Run: headless pygame with SDL's dummy video driver; simulated clock (each Clock.tick advances the game by its frame time, no real sleeping); random seed 0; keys injected as events and as key.get_pressed() state; no mouse input.
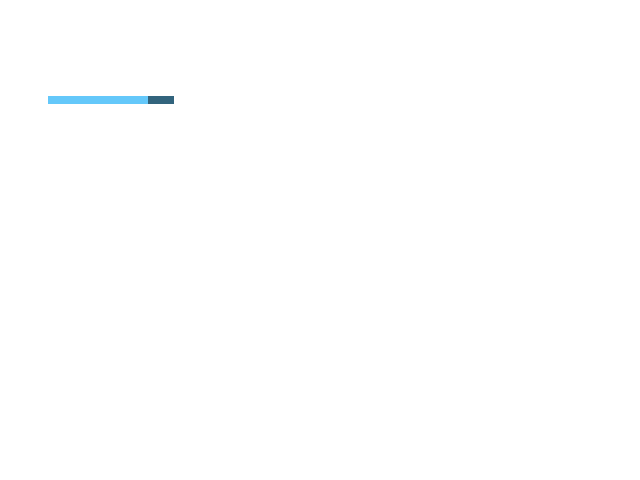
Frame 1 of 4 · flips 1–60 · no input
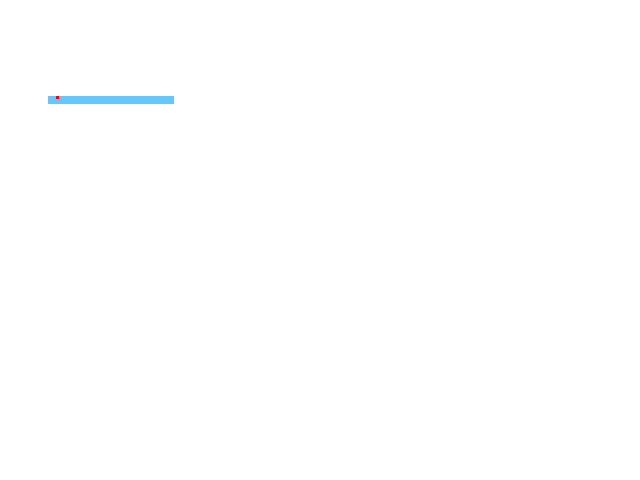
Frame 2 of 4 · flips 61–180 · tapped SPACE, RETURN · held RIGHT (→), D
Frame 3 of 4 · flips 181–300 · held DOWN (↓), S · screen unchanged from frame 2, image omitted
Frame 4 of 4 · flips 301–420 · held LEFT (←), A, UP (↑), W · screen unchanged from frame 3, image omitted

The pygame program that drew these frames:

import pygame, sys
import random
import math
from pygame.locals import *

WHITE=pygame.color.Color(255,255,255)
TRANSPARENT_COLOR=pygame.color.Color(255,255,255, 0)

def darken(color):
    return pygame.color.Color(
        round(color.r * 0.5),
        round(color.g * 0.5),
        round(color.b * 0.5)
    )

def lighten(color):
    return pygame.color.Color(
        min(255, round(color.r * 1.5)),
        min(255, round(color.g * 1.5)),
        min(255, round(color.b * 1.5))
    )

def are_same_color(c1, c2):
    return c1.r == c2.r and c1.g == c2.g and c1.b == c2.b

def rect_corners(rect):
    x, y, w, h = rect
    return [
        (x, y),
        (x + w, y),
        (x, y + h),
        (x + w, y + h)
    ]

class VaryingWormStateInterval(object):
    """A helper for keeping track of worm state. Toggles automatically between "on" and "off" with varying intervals"""
    def __init__(self):
        self.on = True
        self.length = self.randomize_length(self.on)

    def randomize_length(self, on):
        if on:
            return random.randint(50, 150)
        else:
            return random.randint(10, 15)

    def update(self):
        self.length -= 1
        if self.length <= 0:
            self.on = not self.on
            self.length = self.randomize_length(self.on)

    def is_on(self):
        return self.on


class Player(object):
    def __init__(self):
        self.reset()
        self.color = pygame.color.Color(100,200,250)
        self.state = VaryingWormStateInterval()

    def get_color(self):
        return self.color

    def get_head_color(self):
        return darken(self.color)

    def get_hole_color(self):
        return lighten(self.color)

    def is_hole(self):
        return not self.state.is_on()

    def update(self, speed):
        self.state.update()
        dx = math.cos(self.heading) * speed
        dy = math.sin(self.heading) * speed
        x = self.pos[0] + dx
        y = self.pos[1] + dy
        self.pos = x, y

        if self.turning:
            if self.turning == 'LEFT':
                self.heading -= 0.05
            elif self.turning == 'RIGHT':
                self.heading += 0.05
        return self.pos

    def rect(self, size):
        x = self.pos[0] - size/2
        y = self.pos[1] - size/2
        return (x, y, size, size)

    def turn_left(self):
        self.turning = 'LEFT'

    def turn_right(self):
        self.turning = 'RIGHT'

    def stop_turning(self):
        self.turning = None

    def is_dead(self):
        return self.dead

    def set_dead(self, b):
        self.dead = b

    def reset(self):
        self.dead = False
        self.pos = (50, 100)
        self.heading = 0
        self.turning = None


class FifoQueue(object):
    def __init__(self):
        self.items = []

    def put(self, item):
        self.items.append(item)

    def get(self):
        item = self.items[0]
        self.items = self.items[1:]
        return item

    def size(self):
        return len(self.items)

    def is_empty(self):
        return len(self.items)

    def get_items(self):
        return self.items


def main():
    pygame.display.init()

    player = Player()
    players = [player]

    recent_rects = FifoQueue()

    # Set up display
    DEPTH=32
    DISPLAY=pygame.display.set_mode((640,480),0,DEPTH)
    COMMITTED_RECTS=pygame.surface.Surface(DISPLAY.get_size(),SRCALPHA,DEPTH)
    TEMPORARY_RECTS=pygame.surface.Surface(DISPLAY.get_size(),SRCALPHA,DEPTH)

    BACKGROUND_COLOR=WHITE
    DISPLAY.fill(BACKGROUND_COLOR)
    COMMITTED_RECTS.fill(TRANSPARENT_COLOR)

    start_ticks = pygame.time.get_ticks()
    exit = False
    while not exit:
        for event in pygame.event.get():
            if event.type==QUIT:
                pygame.quit()
                sys.exit()
            if event.type == KEYDOWN:
                if event.key == K_LEFT:
                    player.turn_left()
                elif event.key == K_RIGHT:
                    player.turn_right()
                elif event.key == K_SPACE:
                    DISPLAY.fill(BACKGROUND_COLOR)
                    player.reset()
                elif event.key == K_ESCAPE:
                    exit = True
            elif event.type == KEYUP:
                player.stop_turning()

        for p in players:
            if not p.is_dead():
                player.update(speed=2)

        # Generate the new rectangles for each player
        rts = [p.rect(8) for p in players if not p.is_dead()]
        recent_rects.put(rts)

        # player rects older than 10 generations get
        # "persisted" to screen bitmap
        if recent_rects.size() > 10:
            oldest_player_rects = recent_rects.get()
            for rt in oldest_player_rects:
                if player.is_hole():
                    c = player.get_hole_color()
                else:
                    c = player.get_color()
                pygame.draw.rect(COMMITTED_RECTS,c, rt)

        # redraw overlay
        TEMPORARY_RECTS.fill(TRANSPARENT_COLOR)
        for generation in recent_rects.get_items():
            for rt in generation:
                c = player.get_head_color()
                pygame.draw.rect(TEMPORARY_RECTS,c, rt)

        DISPLAY.blit(COMMITTED_RECTS, (0,0))
        DISPLAY.blit(TEMPORARY_RECTS, (0,0))

        COMMITTED_RECTS.lock()
        for p in players:
            if p.is_dead():
                continue
            for pt in rect_corners(rt):
                x = int(pt[0])
                y = int(pt[1])
                color = COMMITTED_RECTS.get_at((x, y))
                if not are_same_color(color, TRANSPARENT_COLOR):
                    print(color)
                    print(TRANSPARENT_COLOR)
                    pygame.draw.rect(COMMITTED_RECTS,(250,0,0), (x,y, 3, 3))
                    p.set_dead(True)
                    print("DEAD")
        COMMITTED_RECTS.unlock()

        pygame.display.update()

        pygame.time.wait(10)


main()
